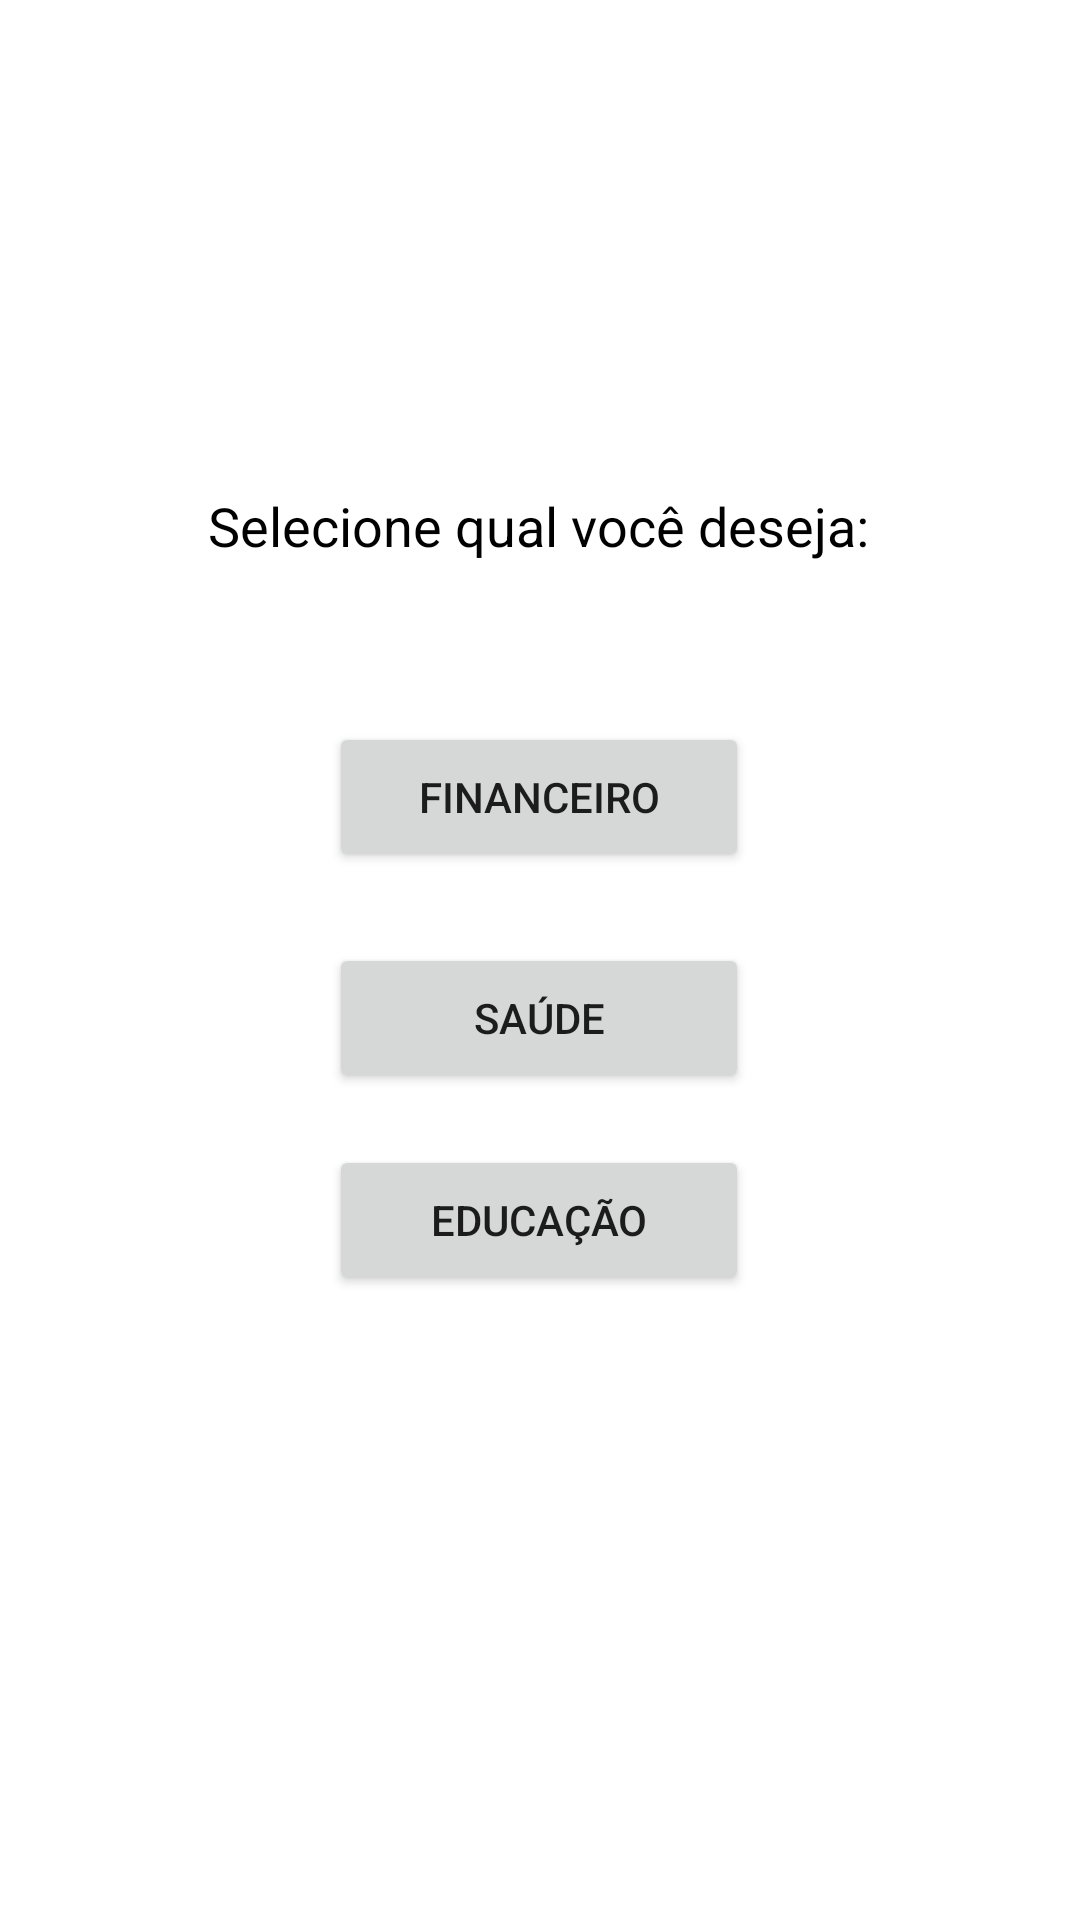

The Android layout XML behind this screen, and the referenced resources:
<!-- AndroidManifest.xml: application theme Theme.ProjetoApp2NI -->
<!-- res/layout/activity_main.xml -->
<?xml version="1.0" encoding="utf-8"?>
<androidx.constraintlayout.widget.ConstraintLayout xmlns:android="http://schemas.android.com/apk/res/android"
    xmlns:app="http://schemas.android.com/apk/res-auto"
    xmlns:tools="http://schemas.android.com/tools"
    android:layout_width="match_parent"
    android:layout_height="match_parent"
    tools:context=".MainActivity">

    <TextView
        android:id="@+id/textView"
        android:layout_width="wrap_content"
        android:layout_height="wrap_content"
        android:text="Selecione qual você deseja:"
        android:textColor="@color/black"
        android:textSize="18sp"
        app:layout_constraintBottom_toBottomOf="parent"
        app:layout_constraintEnd_toEndOf="parent"
        app:layout_constraintHorizontal_bias="0.497"
        app:layout_constraintStart_toStartOf="parent"
        app:layout_constraintTop_toTopOf="parent"
        app:layout_constraintVertical_bias="0.265" />

    <Button
        android:id="@+id/buttonSaude"
        android:layout_width="140dp"
        android:layout_height="50dp"
        android:text="Saúde"
        app:layout_constraintBottom_toBottomOf="parent"
        app:layout_constraintEnd_toEndOf="parent"
        app:layout_constraintHorizontal_bias="0.498"
        app:layout_constraintStart_toStartOf="parent"
        app:layout_constraintTop_toTopOf="parent"
        app:layout_constraintVertical_bias="0.533" />

    <Button
        android:id="@+id/buttonEducacao"
        android:layout_width="140dp"
        android:layout_height="50dp"
        android:text="Educação"
        app:layout_constraintBottom_toBottomOf="parent"
        app:layout_constraintEnd_toEndOf="parent"
        app:layout_constraintHorizontal_bias="0.498"
        app:layout_constraintStart_toStartOf="parent"
        app:layout_constraintTop_toTopOf="parent"
        app:layout_constraintVertical_bias="0.647" />

    <Button
        android:id="@+id/buttonFinanceiro"
        android:layout_width="140dp"
        android:layout_height="50dp"
        android:text="Financeiro"
        app:layout_constraintBottom_toBottomOf="parent"
        app:layout_constraintEnd_toEndOf="parent"
        app:layout_constraintHorizontal_bias="0.498"
        app:layout_constraintStart_toStartOf="parent"
        app:layout_constraintTop_toTopOf="parent"
        app:layout_constraintVertical_bias="0.408" />
</androidx.constraintlayout.widget.ConstraintLayout>
<!-- resources referenced by this layout -->
<resources>
  <style name="Theme.ProjetoApp2NI" parent="Theme.MaterialComponents.DayNight.DarkActionBar">
          
          <item name="colorPrimary">@color/purple_500</item>
          <item name="colorPrimaryVariant">@color/purple_700</item>
          <item name="colorOnPrimary">@color/white</item>
          
          <item name="colorSecondary">@color/teal_200</item>
          <item name="colorSecondaryVariant">@color/teal_700</item>
          <item name="colorOnSecondary">@color/black</item>
          
          <item name="android:statusBarColor">?attr/colorPrimaryVariant</item>
          
      </style>
  <!-- not gathered from this repository: default colours our renderer supplied (Android Studio template values) -->
  <color name="purple_500">#FF6200EE</color>
  <color name="purple_700">#FF3700B3</color>
  <color name="teal_200">#FF03DAC5</color>
  <color name="teal_700">#FF018786</color>
  <color name="black">#FF000000</color>
  <color name="white">#FFFFFFFF</color>
</resources>
